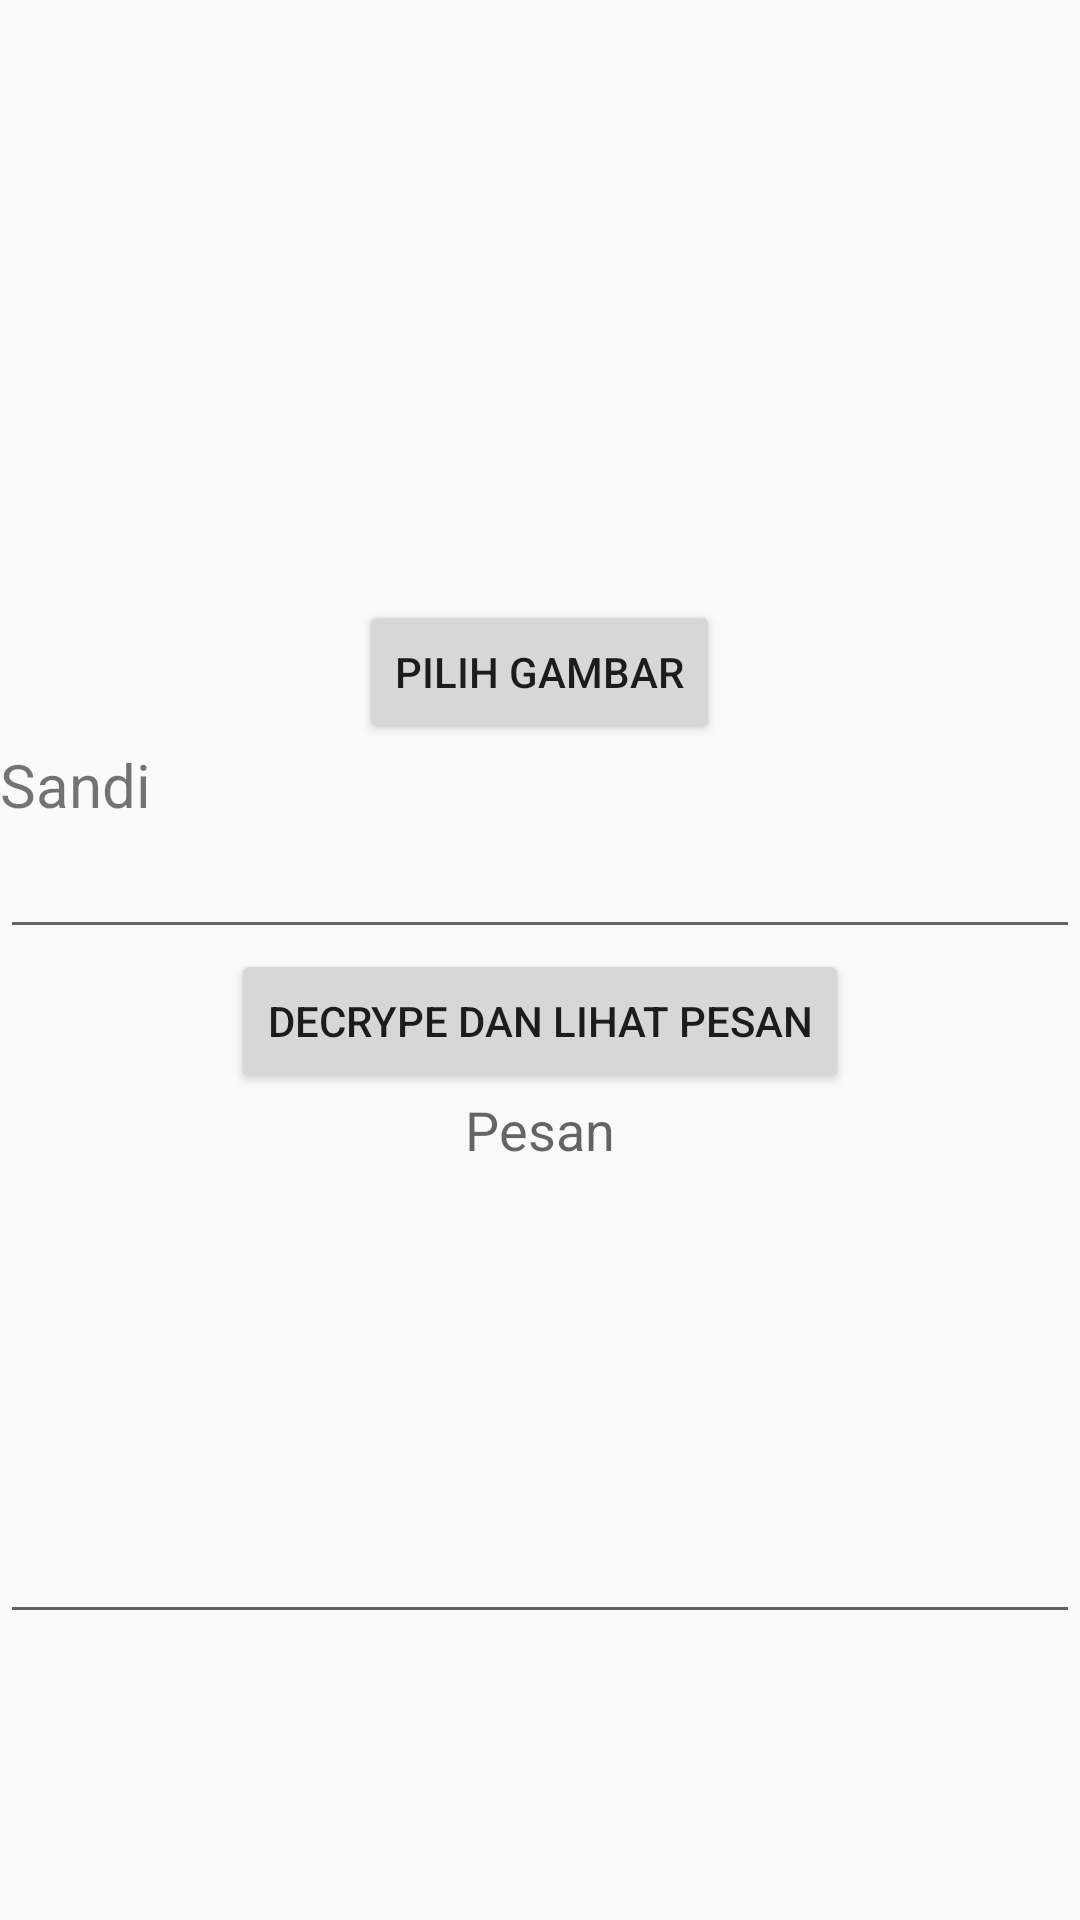

Produce the Android XML layout that renders to this screen, including the resource entries it uses.
<!-- AndroidManifest.xml: application theme AppTheme -->
<!-- res/layout/fragment_decrype.xml -->
<ScrollView xmlns:android="http://schemas.android.com/apk/res/android"
    xmlns:tools="http://schemas.android.com/tools" android:layout_width="match_parent"
    android:layout_height="match_parent"
    tools:context="siapasaja.steganografirc6.fragments.EncrypeFragment"
    android:orientation="vertical">
    <LinearLayout
        android:layout_width="match_parent"
        android:orientation="vertical"
        android:layout_height="match_parent">



        

        <ImageView
            android:layout_width="200dp"
            android:layout_height="200dp"
            android:layout_gravity="center"
            android:id="@+id/imageViewD" />

        <Button
            android:layout_width="wrap_content"
            android:layout_height="wrap_content"
            android:text="Pilih Gambar"
            android:id="@+id/selectImageD"
            android:layout_gravity="center_horizontal" />

        <TextView
            android:layout_width="wrap_content"
            android:layout_height="wrap_content"
            android:text="Sandi"
            android:id="@+id/textView2"
            android:textSize="20dp" />

        <EditText
            android:layout_width="match_parent"
            android:layout_height="wrap_content"
            android:id="@+id/passwordD"
            android:layout_weight="0.31" />

        <Button
            android:layout_width="wrap_content"
            android:layout_height="wrap_content"
            android:text="Decrype dan Lihat Pesan"
            android:id="@+id/decrypeD"
            android:layout_gravity="center_horizontal" />

        <TextView
            android:layout_width="wrap_content"
            android:layout_height="wrap_content"
            android:textAppearance="?android:attr/textAppearanceMedium"
            android:text="Pesan"
            android:id="@+id/textView3"
            android:layout_gravity="center_horizontal" />

        <EditText
            android:layout_width="match_parent"
            android:layout_height="156dp"
            android:inputType="textMultiLine"
            android:ems="10"
            android:id="@+id/pesanText"
            android:layout_gravity="center_horizontal" />
    </LinearLayout>
</ScrollView>
<!-- resources referenced by this layout -->
<resources>
  <style name="AppTheme" parent="Theme.AppCompat.Light.DarkActionBar">
          
      </style>
</resources>
